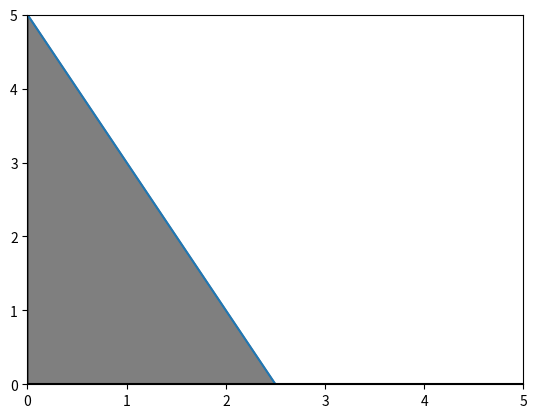

Recreate this plot in Python.
from matplotlib import pyplot

def FirstFunction(x):#First Function.
        return (-2*x + 5)
# def SecondFunction(x):#Second Function
#     return 4*x + 1

# def TinrdFunction(x):#Second Function
#     return 4*x + 1

if __name__ == '__main__':
    x = range(-10, 15) #Values in X taken for the plane
    # Graph both functions.
    pyplot.plot(x, [FirstFunction(i) for i in x])
    # pyplot.plot(x, [SecondFunction(i) for i in x])
    # pyplot.plot(x, [TirdFunction(i) for i in x])

        
    # Establish the axies colors.
    pyplot.axhline(0, color="black")
    pyplot.axvline(0, color="black")

    #Filling the area
    pyplot.fill_between([0,2.5],[5,0], color='k', alpha=.5)

    # Limit the axies values
    pyplot.xlim(0, 5)
    pyplot.ylim(0, 5)

    # Save the plane as PNG.
    pyplot.savefig("output.png")
        
    pyplot.show()